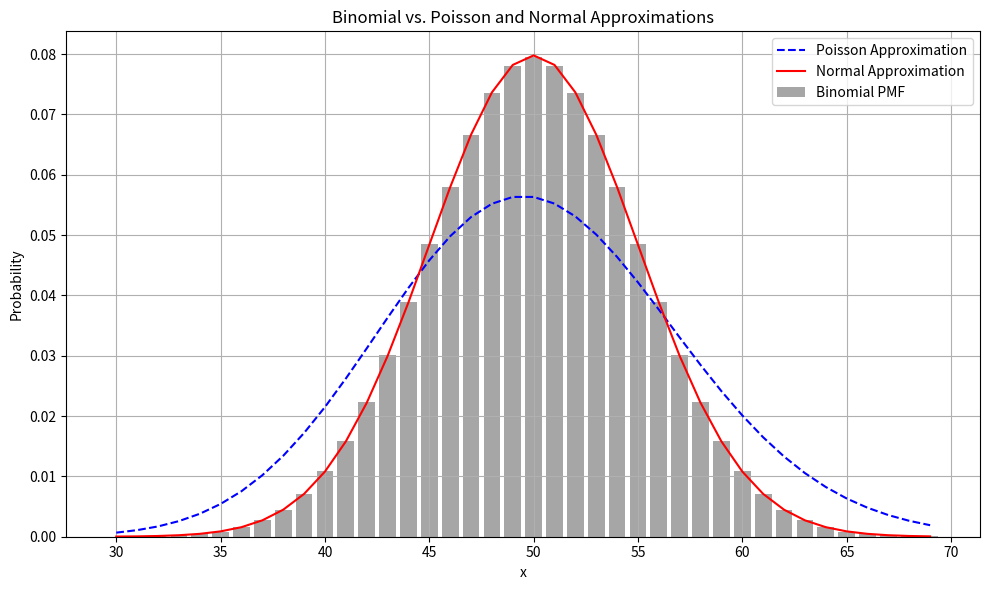

Write the Python code that produced this figure.
import numpy as np
import matplotlib.pyplot as plt
from scipy.stats import binom, poisson, norm

# 参数设置
n = 100
p = 0.5
mu = n * p
sigma = np.sqrt(n * p * (1 - p))
x = np.arange(30, 70)

# 三种分布
binom_pmf = binom.pmf(x, n, p)
poisson_pmf = poisson.pmf(x, mu)
normal_pdf = norm.pdf(x, mu, sigma)

# 绘图
plt.figure(figsize=(10, 6))

# Binomial PMF：用柱状图绘制
plt.bar(x, binom_pmf, width=0.8, color='gray', alpha=0.7, label='Binomial PMF')

# Poisson 和 Normal 分布：用曲线绘制
plt.plot(x, poisson_pmf, 'b--', label='Poisson Approximation')
plt.plot(x, normal_pdf, 'r-', label='Normal Approximation')

# 图形美化
plt.title('Binomial vs. Poisson and Normal Approximations')
plt.xlabel('x')
plt.ylabel('Probability')
plt.legend()
plt.grid(True)
plt.tight_layout()
plt.show()
